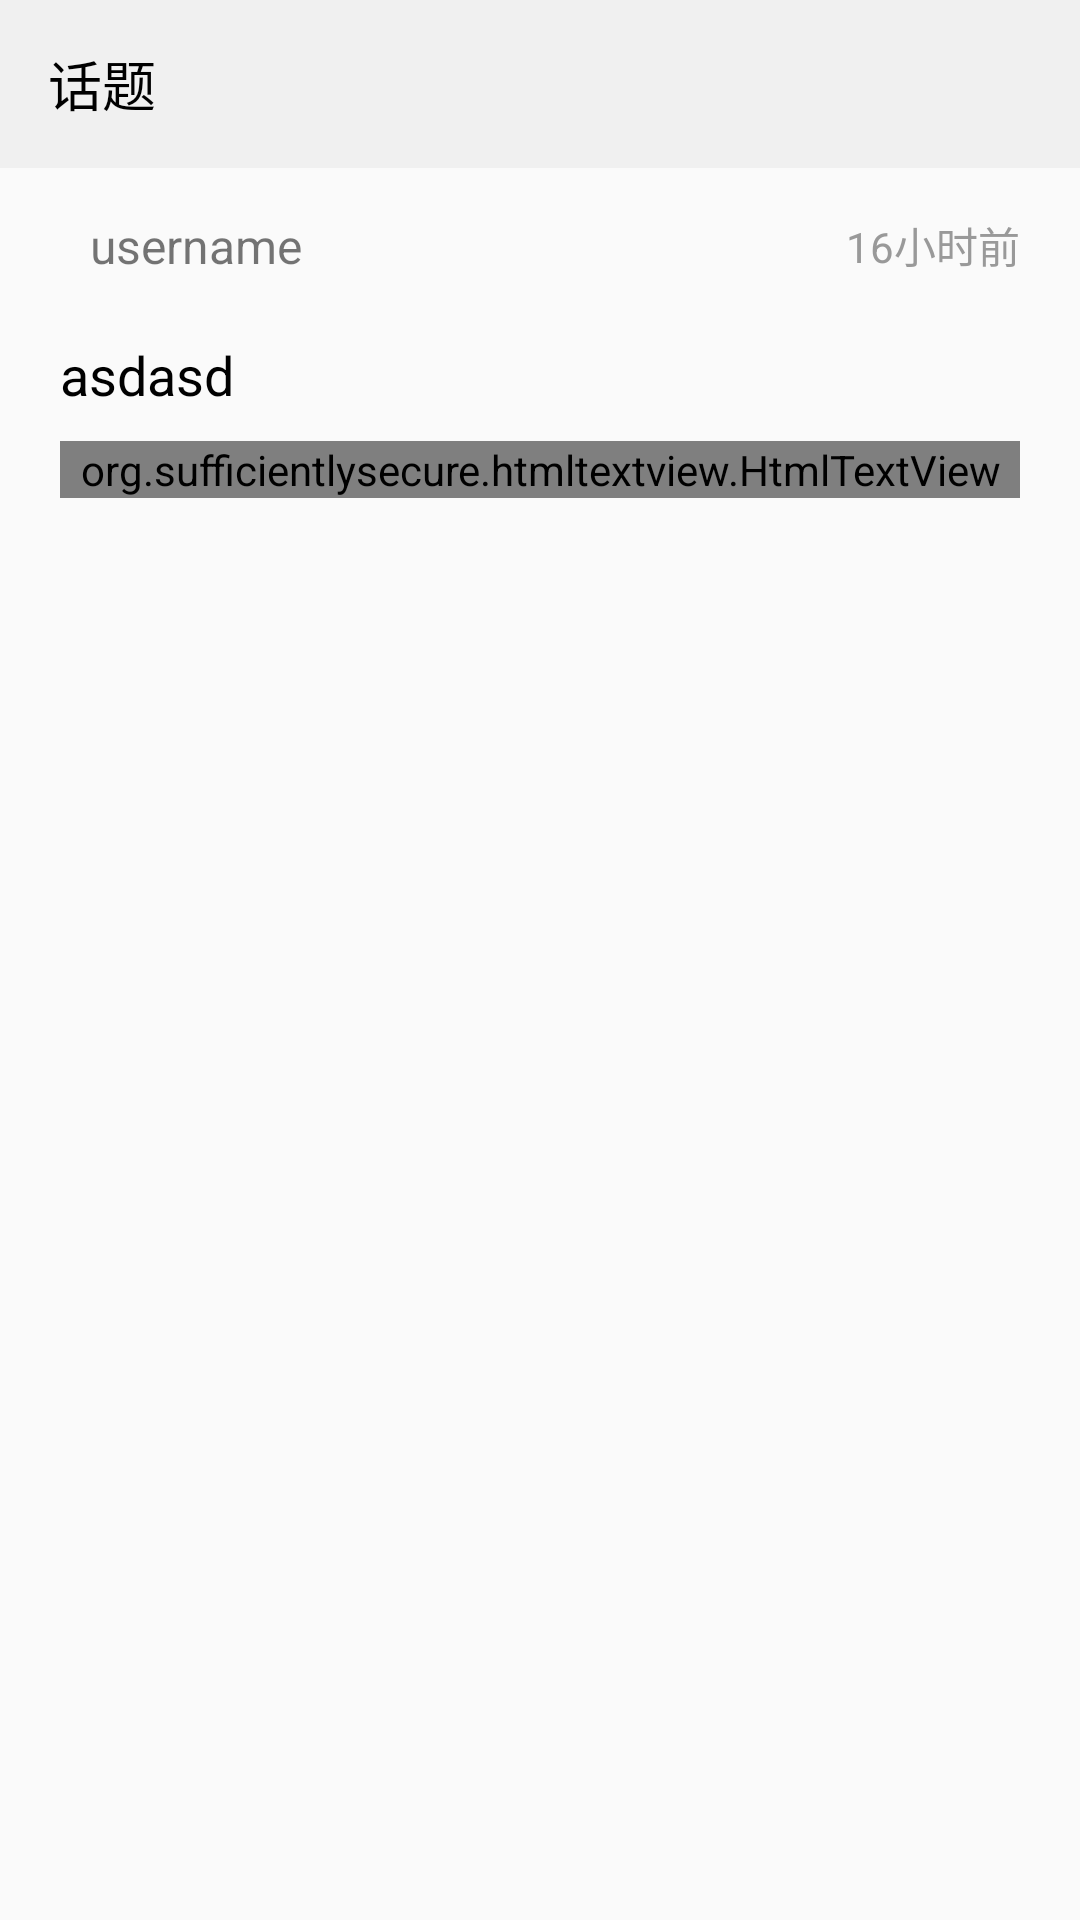

The Android layout XML behind this screen, and the referenced resources:
<!-- AndroidManifest.xml: application theme AppTheme -->
<!-- res/layout/activity_topic_desc.xml -->
<?xml version="1.0" encoding="utf-8"?>
<LinearLayout xmlns:android="http://schemas.android.com/apk/res/android"
    xmlns:app="http://schemas.android.com/apk/res-auto"
    xmlns:tools="http://schemas.android.com/tools"
    android:layout_width="match_parent"
    android:layout_height="match_parent"
    android:orientation="vertical"
    tools:context="com.wenjie.diycode.mvp.view.topic.TopicDescActivity">

    <android.support.v7.widget.Toolbar
        android:id="@+id/topic_toolbar"
        android:layout_width="match_parent"
        android:background="@color/diy_white_bg"
        android:layout_height="?android:actionBarSize">

        <TextView
            android:id="@+id/toolbar_title"
            android:layout_width="wrap_content"
            android:maxLines="1"
            android:ellipsize="end"
            android:text="话题"
            android:focusableInTouchMode="true"
            android:layout_height="wrap_content"
            android:textColor="#000000"
            android:textSize="18sp" />

    </android.support.v7.widget.Toolbar>

    <ScrollView
        android:layout_width="match_parent"
        android:paddingLeft="20dp"
        android:scrollbars="none"
        android:paddingRight="20dp"
        android:layout_height="wrap_content">

        <LinearLayout
            android:layout_marginTop="15dp"
            android:orientation="vertical"
            android:layout_width="match_parent"
            android:layout_height="wrap_content">
            <LinearLayout
                android:layout_width="match_parent"
                android:layout_height="wrap_content"
                android:orientation="horizontal">

                <ImageView
                    android:id="@+id/topic_img"
                    android:layout_width="wrap_content"
                    android:layout_height="wrap_content" />

                <TextView
                    android:id="@+id/topic_username"
                    android:layout_width="0dp"
                    android:layout_height="wrap_content"
                    android:layout_gravity="center_vertical"
                    android:layout_marginLeft="10dp"
                    android:layout_weight="1"
                    android:text="username"
                    android:textSize="16sp" />

                <TextView
                    android:id="@+id/topic_time"
                    android:layout_width="wrap_content"
                    android:layout_height="wrap_content"
                    android:layout_gravity="center_vertical"
                    android:text="16小时前"
                    android:textColor="@color/diy_gray2" />
            </LinearLayout>


            <TextView
                android:id="@+id/topic_title"
                android:layout_width="wrap_content"
                android:layout_height="wrap_content"
                android:layout_marginTop="20dp"
                android:text="asdasd"
                android:textColor="#000000"
                android:textSize="18sp" />

            <org.sufficientlysecure.htmltextview.HtmlTextView
                android:id="@+id/html_text"
                android:layout_width="match_parent"
                android:layout_height="match_parent"
                android:layout_marginTop="10dp"
                android:textAppearance="@android:style/TextAppearance.Small" />
        </LinearLayout>
    </ScrollView>
</LinearLayout>
<!-- resources referenced by this layout -->
<resources>
  <color name="diy_gray2">#999999</color>
  <color name="diy_white_bg">#F0F0F0</color>
  <style name="AppTheme" parent="Theme.AppCompat.Light.NoActionBar">
          
          <item name="colorPrimary">@color/colorPrimary</item>
          <item name="colorPrimaryDark">@color/colorPrimaryDark</item>
          <item name="colorAccent">@color/colorAccent</item>
          <item name="windowActionBar">false</item>
          <item name="windowNoTitle">true</item>
          <item name="drawerArrowStyle">@style/DrawerArrowStyle</item>
          <item name="android:listDivider">@drawable/divider_bg</item>
          
          <item name="actionOverflowMenuStyle">@style/OverflowMenuStyle</item>
      </style>
  <color name="colorPrimary">#3b7fd4</color>
  <color name="colorPrimaryDark">#2262b3</color>
  <color name="colorAccent">#3b7fd4</color>
  <style name="DrawerArrowStyle" parent="Widget.AppCompat.DrawerArrowToggle">
          <item name="spinBars">true</item>
          <item name="color">@color/colorPrimary</item>
      </style>
  <!-- drawable divider_bg (drawable) -->
  <?xml version="1.0" encoding="utf-8"?>
  <shape xmlns:android="http://schemas.android.com/apk/res/android">
      <solid android:color="#d8d8d8" />
      <size android:height="1dp" />
      <padding android:left="5dp"/>
  </shape>
  <style name="OverflowMenuStyle" parent="@style/Widget.AppCompat.Light.PopupMenu.Overflow">
          <item name="overlapAnchor">false</item>
          <item name="android:dropDownWidth">wrap_content</item>
          <item name="android:paddingRight">5dp</item>
          
          
          
          <item name="android:dropDownVerticalOffset">4dip</item>
          
          <item name="android:dropDownHorizontalOffset">0dip</item>
      </style>
</resources>
